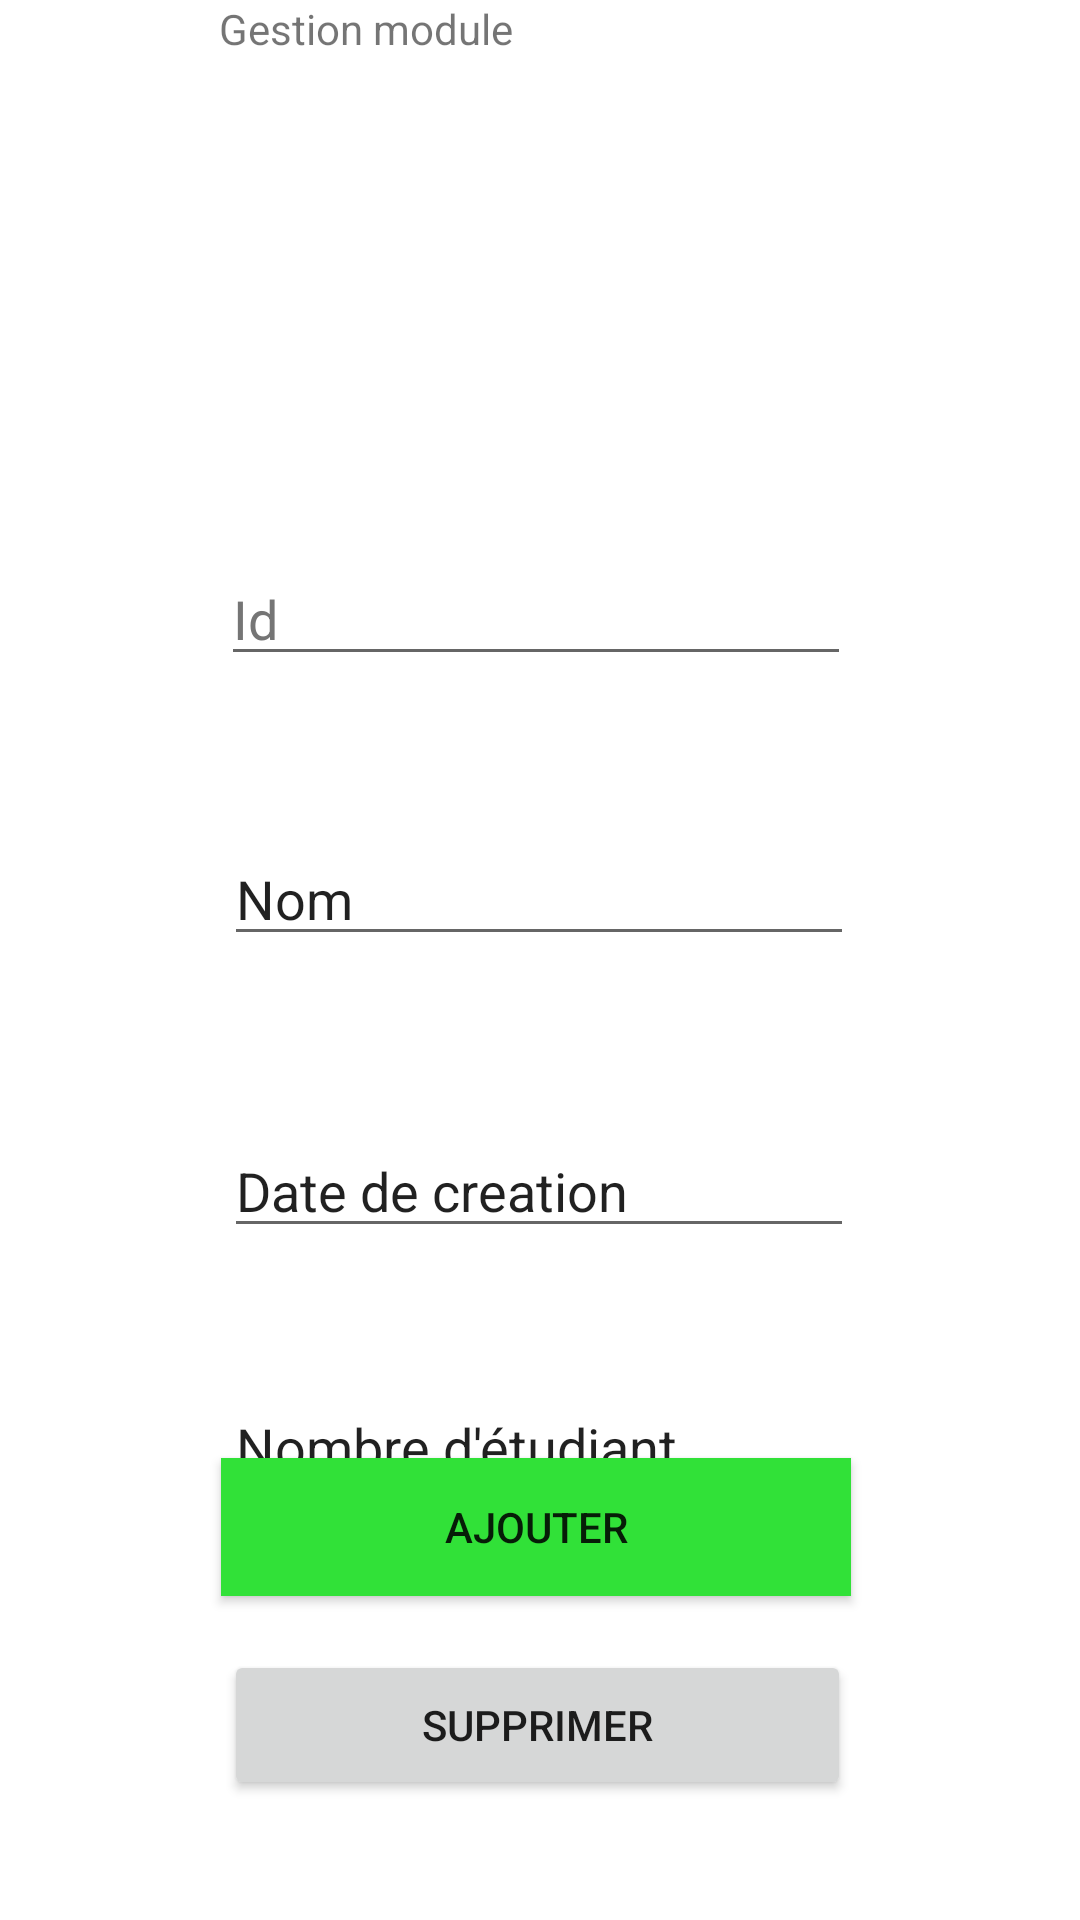

This screen was rendered from an Android layout file. Write that file and the resources it references.
<!-- AndroidManifest.xml: application theme Theme.GestionScolaire -->
<!-- res/layout/activity_gestion_groupe.xml -->
<?xml version="1.0" encoding="utf-8"?>
<androidx.constraintlayout.widget.ConstraintLayout xmlns:android="http://schemas.android.com/apk/res/android"
    xmlns:app="http://schemas.android.com/apk/res-auto"
    xmlns:tools="http://schemas.android.com/tools"
    android:layout_width="match_parent"
    android:layout_height="match_parent"
    tools:context=".GestionGroupe">

    <EditText
        android:id="@+id/txtId"
        android:layout_width="wrap_content"
        android:layout_height="wrap_content"
        android:layout_marginTop="184dp"
        android:ems="10"
        android:inputType="textPersonName"
        android:text="Id"
        android:textColor="#757575"
        app:layout_constraintEnd_toEndOf="parent"
        app:layout_constraintHorizontal_bias="0.492"
        app:layout_constraintStart_toStartOf="parent"
        app:layout_constraintTop_toTopOf="parent" />

    <EditText
        android:id="@+id/txtNom"
        android:layout_width="wrap_content"
        android:layout_height="wrap_content"
        android:layout_marginTop="52dp"
        android:ems="10"
        android:inputType="textPersonName"
        android:text="Nom"
        app:layout_constraintEnd_toEndOf="parent"
        app:layout_constraintHorizontal_bias="0.497"
        app:layout_constraintStart_toStartOf="parent"
        app:layout_constraintTop_toBottomOf="@+id/txtId" />

    <EditText
        android:id="@+id/txtDate"
        android:layout_width="wrap_content"
        android:layout_height="wrap_content"
        android:layout_marginTop="56dp"
        android:ems="10"
        android:inputType="textPersonName"
        android:text="Date de creation"
        app:layout_constraintEnd_toEndOf="parent"
        app:layout_constraintHorizontal_bias="0.497"
        app:layout_constraintStart_toStartOf="parent"
        app:layout_constraintTop_toBottomOf="@+id/txtNom" />

    <EditText
        android:id="@+id/txtNombre"
        android:layout_width="wrap_content"
        android:layout_height="wrap_content"
        android:layout_marginTop="44dp"
        android:ems="10"
        android:inputType="textPersonName"
        android:text="Nombre d'étudiant"
        app:layout_constraintEnd_toEndOf="parent"
        app:layout_constraintHorizontal_bias="0.497"
        app:layout_constraintStart_toStartOf="parent"
        app:layout_constraintTop_toBottomOf="@+id/txtDate" />

    <Button
        android:id="@+id/button"
        android:layout_width="210dp"
        android:layout_height="46dp"
        android:layout_marginBottom="108dp"
        android:background="#38D13E"
        android:backgroundTint="#31E138"
        android:text="Ajouter"
        app:layout_constraintBottom_toBottomOf="parent"
        app:layout_constraintEnd_toEndOf="parent"
        app:layout_constraintHorizontal_bias="0.492"
        app:layout_constraintStart_toStartOf="parent" />

    <Button
        android:id="@+id/button2"
        android:layout_width="209dp"
        android:layout_height="50dp"
        android:layout_marginBottom="40dp"
        android:text="Supprimer"
        app:layout_constraintBottom_toBottomOf="parent"
        app:layout_constraintEnd_toEndOf="parent"
        app:layout_constraintHorizontal_bias="0.495"
        app:layout_constraintStart_toStartOf="parent" />

    <TextView
        android:id="@+id/textView2"
        android:layout_width="217dp"
        android:layout_height="34dp"
        android:text="Gestion module"
        app:layout_constraintEnd_toEndOf="parent"
        app:layout_constraintHorizontal_bias="0.51"
        app:layout_constraintStart_toStartOf="parent"
        tools:layout_editor_absoluteY="33dp" />
</androidx.constraintlayout.widget.ConstraintLayout>
<!-- resources referenced by this layout -->
<resources>
  <style name="Theme.GestionScolaire" parent="Theme.MaterialComponents.DayNight.DarkActionBar">
          
          <item name="colorPrimary">@color/purple_500</item>
          <item name="colorPrimaryVariant">@color/purple_700</item>
          <item name="colorOnPrimary">@color/white</item>
          
          <item name="colorSecondary">@color/teal_200</item>
          <item name="colorSecondaryVariant">@color/teal_700</item>
          <item name="colorOnSecondary">@color/black</item>
          
          <item name="android:statusBarColor" tools:targetApi="l">?attr/colorPrimaryVariant</item>
          
      </style>
  <!-- not gathered from this repository: default colours our renderer supplied (Android Studio template values) -->
  <color name="purple_500">#FF6200EE</color>
  <color name="purple_700">#FF3700B3</color>
  <color name="teal_200">#FF03DAC5</color>
  <color name="teal_700">#FF018786</color>
  <color name="black">#FF000000</color>
  <color name="white">#FFFFFFFF</color>
</resources>
